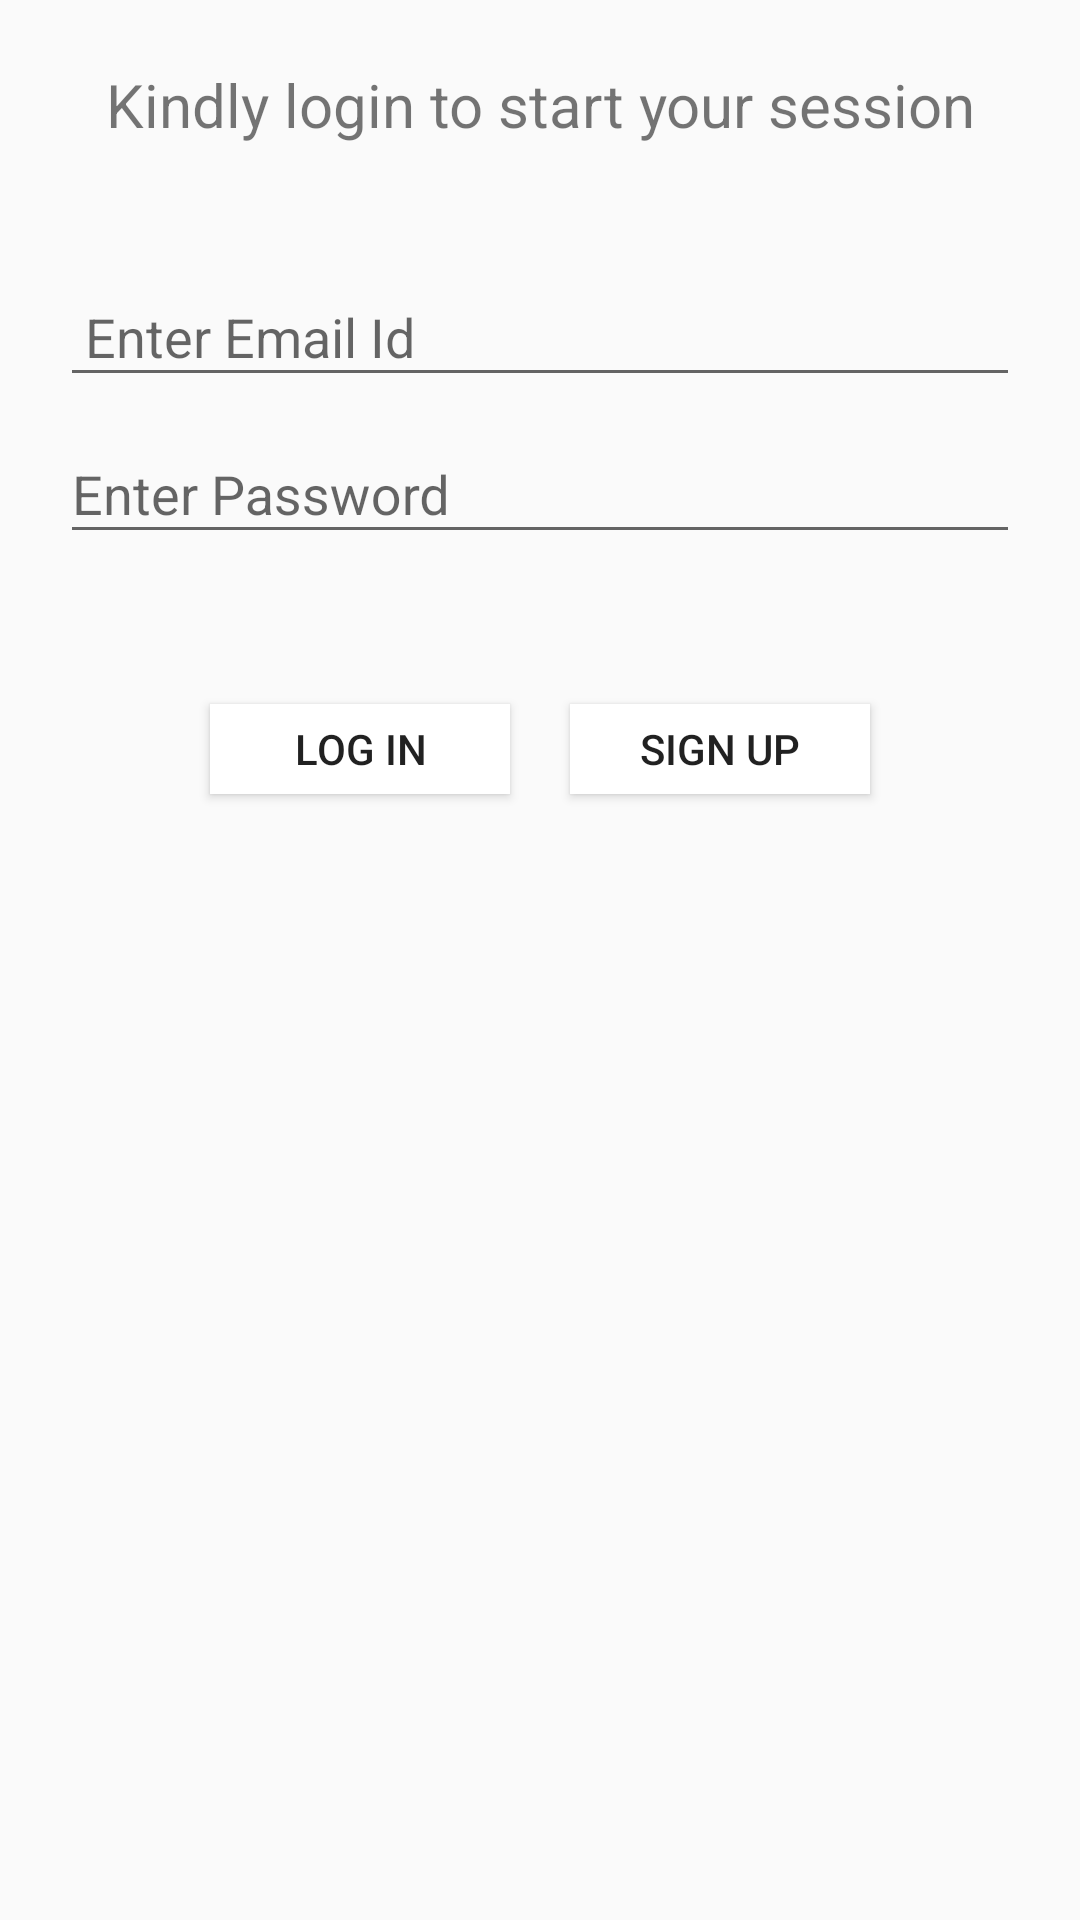

This screen was rendered from an Android layout file. Write that file and the resources it references.
<!-- AndroidManifest.xml: application theme Theme.MyTheme -->
<!-- res/layout/activity_main.xml -->
<?xml version="1.0" encoding="utf-8"?>
<LinearLayout xmlns:android="http://schemas.android.com/apk/res/android"
              android:layout_width="match_parent"
              android:layout_height="wrap_content"
              android:layout_marginTop="40dp"
              android:orientation="vertical" android:padding="20dp" >

<TextView
        android:id="@+id/login_text"
        android:layout_width="match_parent"
        android:layout_height="30dp"
        android:layout_marginBottom="30dp"
        android:layout_gravity="center_horizontal"
        android:gravity="center"
        android:text="Kindly login to start your session"
        android:textSize="20dp"/>

<android.support.design.widget.TextInputLayout
        android:id="@+id/input_user_id"
        android:layout_width="match_parent"
        android:layout_height="wrap_content">

    <EditText
            android:id="@+id/user_id"
            android:layout_width="match_parent"
            android:layout_height="wrap_content"
            android:layout_marginTop="10dp"
            android:hint=" Enter Email Id"
            android:inputType="textEmailAddress"/>
</android.support.design.widget.TextInputLayout>

<android.support.design.widget.TextInputLayout
        android:id="@+id/input_password"
        android:layout_width="match_parent"
        android:layout_height="wrap_content"
        >

    <EditText
            android:id="@+id/password"
            android:layout_marginTop="10dp"
            android:layout_width="match_parent"
            android:layout_height="wrap_content"
            android:hint="Enter Password"
            android:inputType="textPassword"/>
</android.support.design.widget.TextInputLayout>

<LinearLayout android:layout_width="match_parent"
              android:layout_height="wrap_content"
              android:layout_marginTop="40dp"
              android:gravity="center"
              android:orientation="horizontal" >
    <Button
            android:id="@+id/login_btn"
            android:layout_width="100dp"
            android:layout_marginTop="10dp"
            android:layout_marginRight="20dp"
            android:layout_marginBottom="10dp"
            android:layout_gravity="center"
            android:layout_height="30dp"
            android:text="LOG IN" android:background="#ffffff"/>

    <Button android:id="@+id/signup_btn"
            android:text="SIGN UP"
            android:layout_marginTop="10dp"
            android:layout_marginBottom="10dp"
            android:layout_gravity="center"
            android:layout_width="100dp"
            android:background="#ffffff"
            android:layout_height="30dp"/>

</LinearLayout>


</LinearLayout>
<!-- resources referenced by this layout -->
<resources>
  <style name="Theme.MyTheme" parent="Theme.AppCompat.Light">
          
          <item name="colorPrimary">#ffffff</item>
          <item name="colorPrimaryDark">#345545</item>
          <item name="colorAccent">#34356f</item>
      </style>
</resources>
